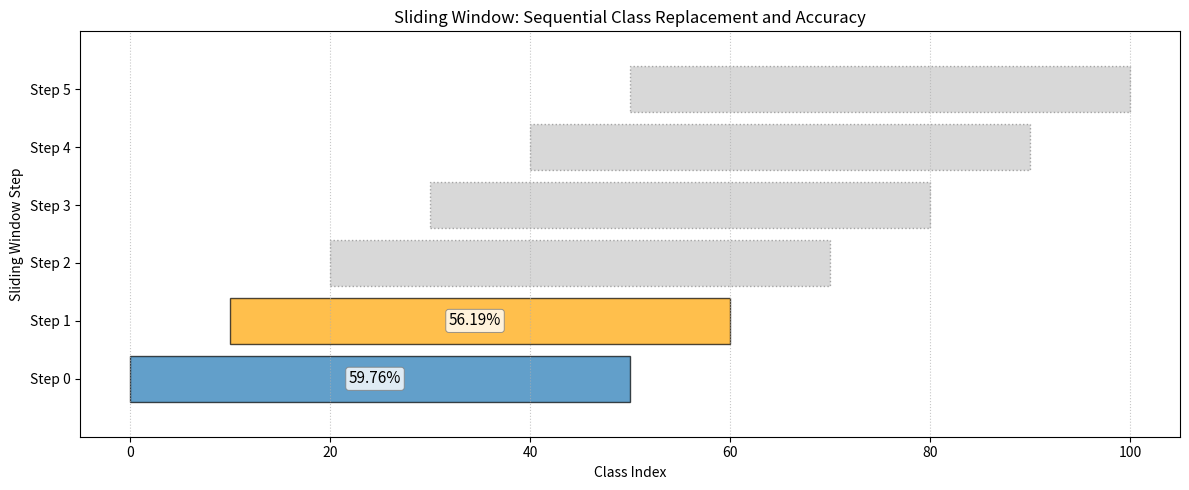

Python code for this plot:
import matplotlib.pyplot as plt

# Dummy data: use your actual accuracy numbers and steps
bars = [
    {'step': 0, 'start': 0,  'end': 49, 'acc': 59.76, 'solid': True, 'color': 'tab:blue'},    # Pretrain (0-49)
    {'step': 1, 'start': 10, 'end': 59, 'acc': 56.19, 'solid': True, 'color': 'orange'},      # Step 1 (10-59, orange)
    {'step': 2, 'start': 20, 'end': 69, 'acc': None, 'solid': False, 'color': 'gray'},        # Step 2
    {'step': 3, 'start': 30, 'end': 79, 'acc': None, 'solid': False, 'color': 'gray'},        # Step 3
    {'step': 4, 'start': 40, 'end': 89, 'acc': None, 'solid': False, 'color': 'gray'},        # Step 4
    {'step': 5, 'start': 50, 'end': 99, 'acc': None, 'solid': False, 'color': 'gray'},        # Step 5
]

fig, ax = plt.subplots(figsize=(12, 5))

for bar in bars:
    y = bar['step']
    color = bar['color']
    linestyle = '-' if bar['solid'] else 'dotted'
    alpha = 0.7 if bar['solid'] else 0.3
    ax.barh(
        y=y, width=bar['end'] - bar['start'] + 1, left=bar['start'],
        height=0.8, color=color, edgecolor='black', alpha=alpha, linestyle=linestyle
    )
    # Annotate with accuracy, if available
    if bar['acc'] is not None:
        ax.text(
            (bar['start'] + bar['end']) / 2, y,
            f"{bar['acc']}%", va='center', ha='center', fontsize=11,
            bbox=dict(boxstyle="round,pad=0.2", fc="white", ec="gray", lw=0.7, alpha=0.8)
        )

# Set axes, labels, grid
ax.set_yticks([b['step'] for b in bars])
ax.set_yticklabels([f"Step {b['step']}" for b in bars])
ax.set_xlabel("Class Index")
ax.set_ylabel("Sliding Window Step")
ax.set_xlim(-5, 105)
ax.set_ylim(-1, len(bars))
ax.set_title("Sliding Window: Sequential Class Replacement and Accuracy")
ax.grid(axis='x', linestyle=':', alpha=0.7)

plt.tight_layout()

# Save the figure
plt.savefig('sliding_window_accuracy.png', dpi=300)
plt.close()  # Closes the plot so it doesn't show as a pop-up
